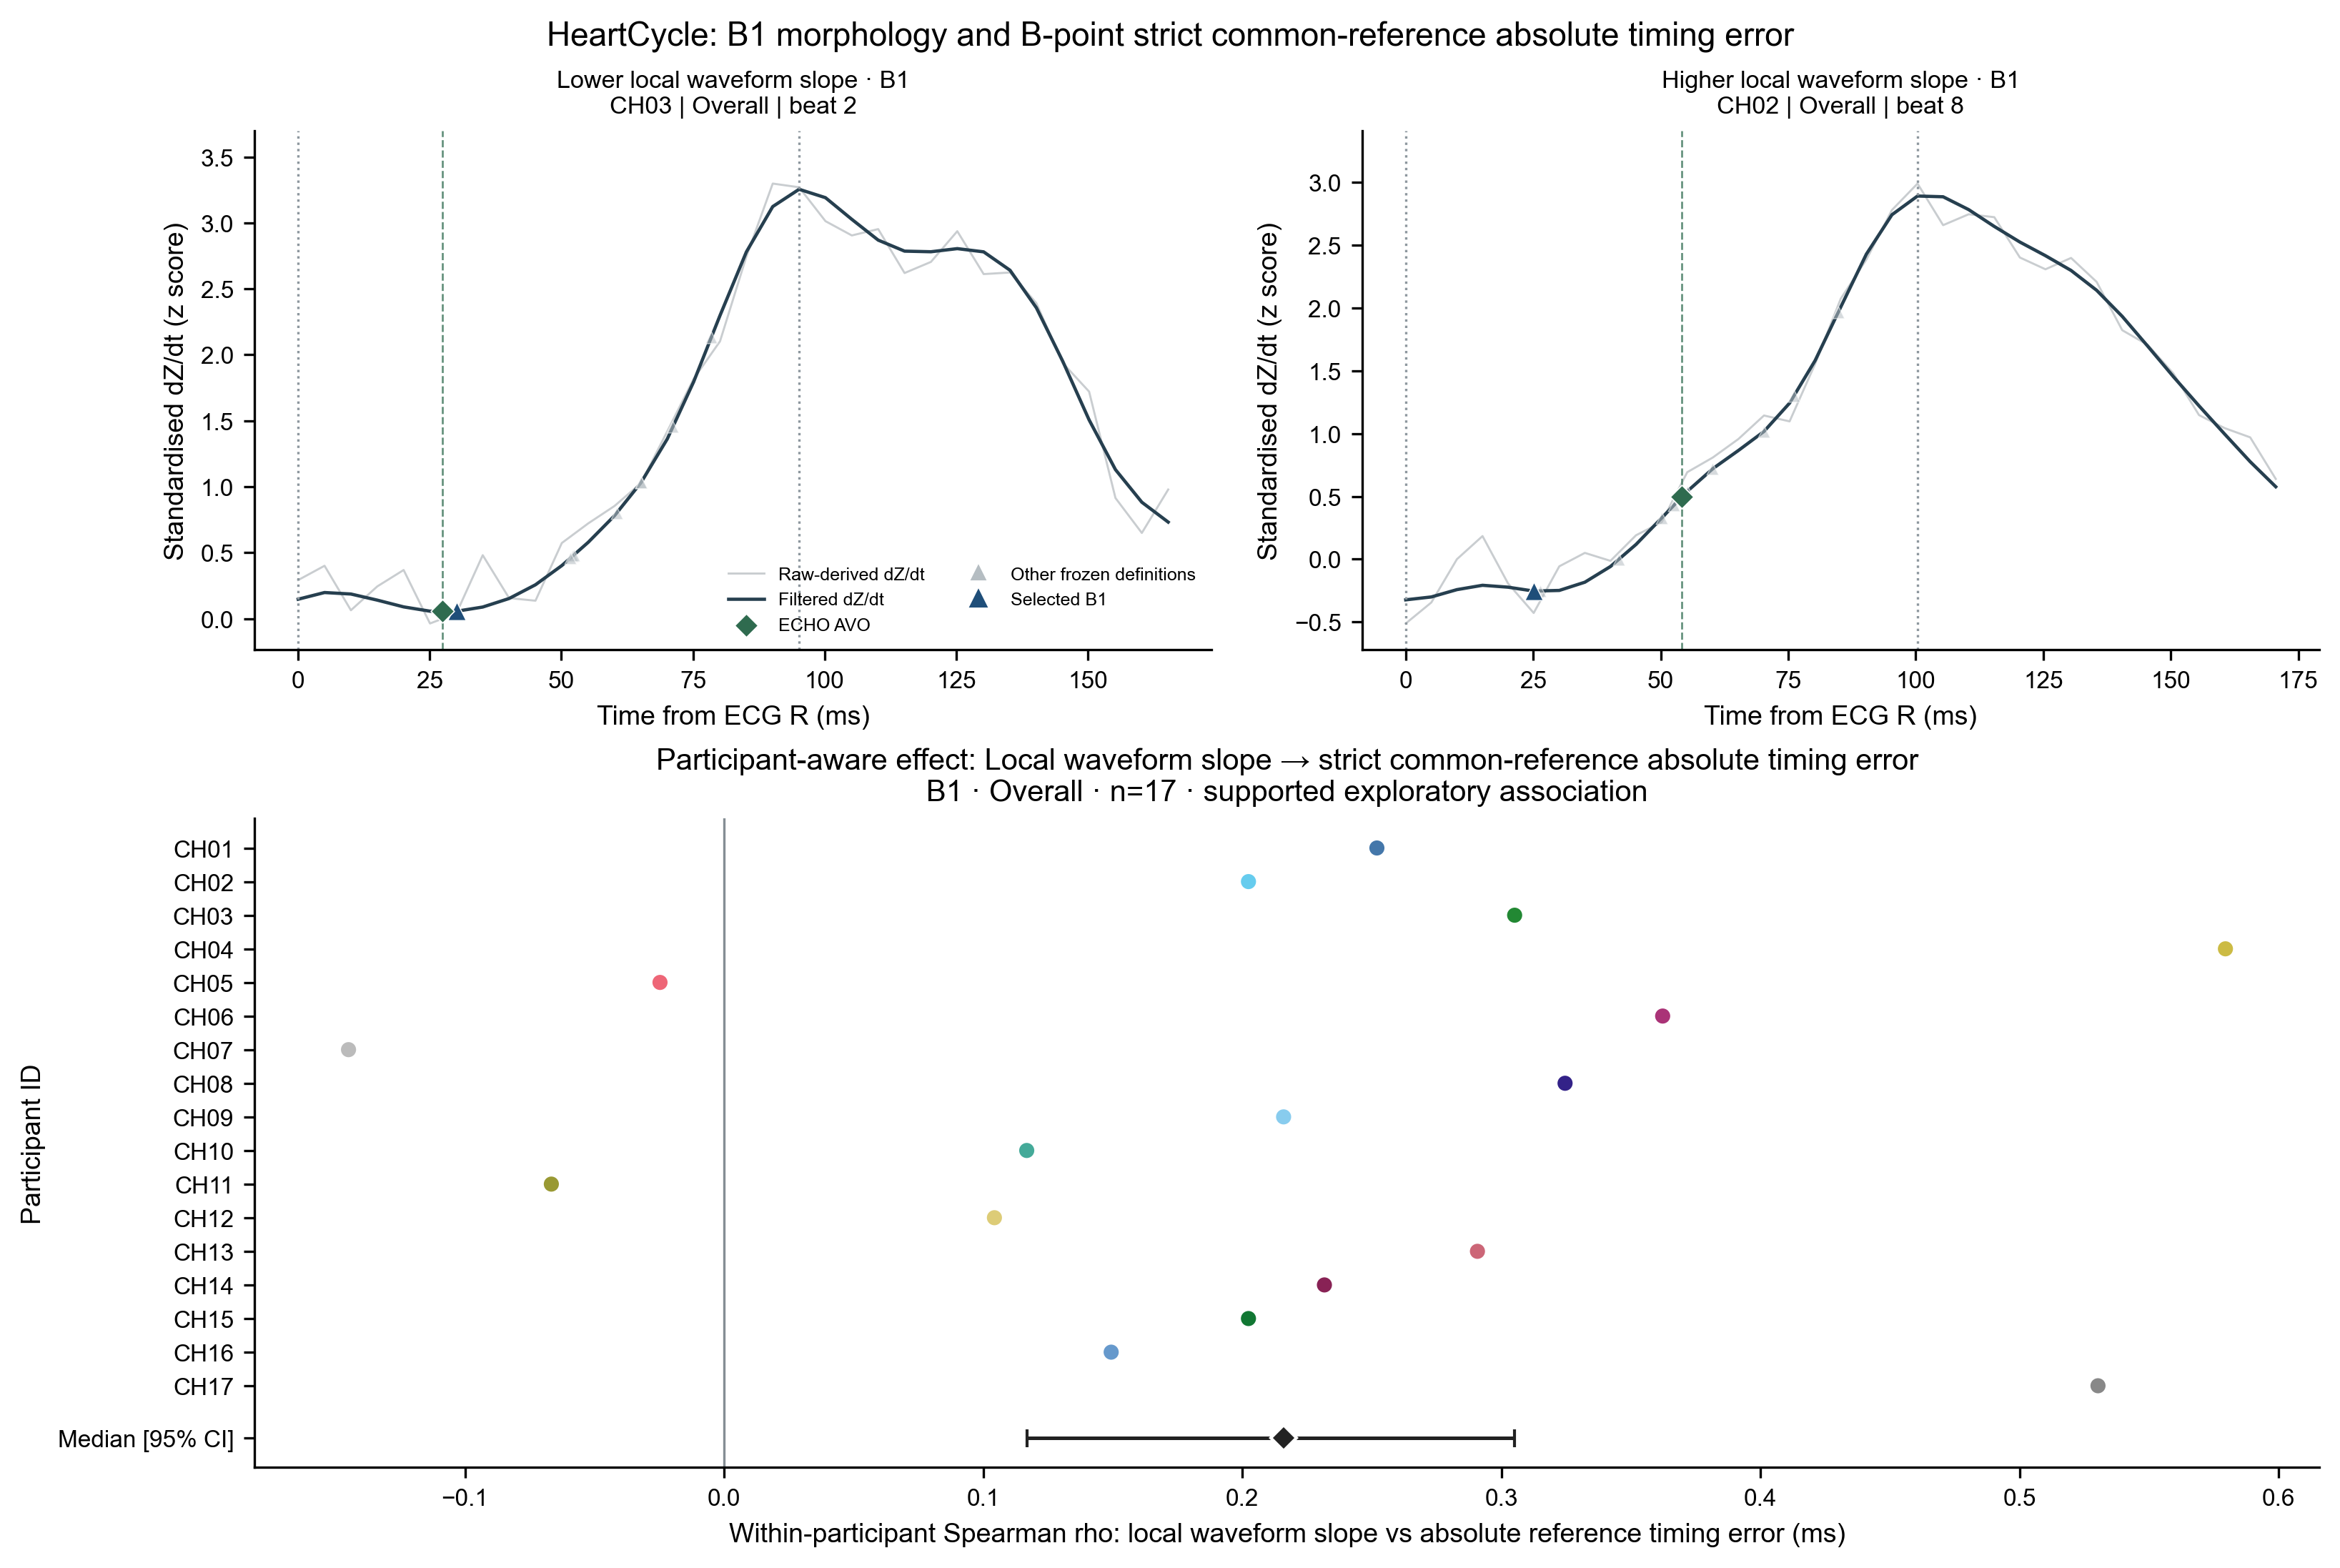

The table this chart was drawn from, first rows:
dataset_id, subject_id, recording_id, beat_id, algorithm_id, candidate_name, candidate_type, candidate_timestamp_s, candidate_time_from_r_ms, reference_event, reference_event_time_s, signed_error_ms, absolute_error_ms, comparison_set, condition, dataset, reference_type, coordinate_sensitivity_signed_error_zero…, slope, outcome_value, row_type, selected_low_example, selected_high_or_failure_example, outcome
heartcycle_healthy, heartcycle:CH01, CH01_59146238_s0000058, heartcycle_healthy|CH01_59146238_s000005…, B1, B_last_local_minimum, B, 2.454, 75.32, ECHO AVO, 2.434, 20, 20, strict all-method common reference beats, overall, HeartCycle, ECHO AVO, , 8766485, 20, method_beat, False, False, 
heartcycle_healthy, heartcycle:CH01, CH01_59146238_s0000058, heartcycle_healthy|CH01_59146238_s000005…, B1, B_last_local_minimum, B, 3.182, 85.37, ECHO AVO, 3.154, 27.55, 27.55, strict all-method common reference beats, overall, HeartCycle, ECHO AVO, , 15290481, 27.55, method_beat, False, False, 
heartcycle_healthy, heartcycle:CH01, CH01_59146238_s0000059, heartcycle_healthy|CH01_59146238_s000005…, B1, B_last_local_minimum, B, 1.013, 69.86, ECHO AVO, 1.0, 12.83, 12.83, strict all-method common reference beats, overall, HeartCycle, ECHO AVO, , 3437092, 12.83, method_beat, False, False, 
heartcycle_healthy, heartcycle:CH01, CH01_59146238_s0000059, heartcycle_healthy|CH01_59146238_s000005…, B1, B_last_local_minimum, B, 1.776, 69.86, ECHO AVO, 1.765, 11.62, 11.62, strict all-method common reference beats, overall, HeartCycle, ECHO AVO, , 31095637, 11.62, method_beat, False, False, 
heartcycle_healthy, heartcycle:CH01, CH01_59146238_s0000059, heartcycle_healthy|CH01_59146238_s000005…, B1, B_last_local_minimum, B, 2.53, 79.84, ECHO AVO, 2.493, 37.19, 37.19, strict all-method common reference beats, overall, HeartCycle, ECHO AVO, , 23303126, 37.19, method_beat, False, False, 
heartcycle_healthy, heartcycle:CH01, CH01_59146238_s0000060, heartcycle_healthy|CH01_59146238_s000006…, B1, B_last_local_minimum, B, 0.4011, 126.1, ECHO AVO, 0.3456, 55.47, 55.47, strict all-method common reference beats, overall, HeartCycle, ECHO AVO, , 4610597, 55.47, method_beat, False, False, 
heartcycle_healthy, heartcycle:CH01, CH01_59146238_s0000060, heartcycle_healthy|CH01_59146238_s000006…, B1, B_last_local_minimum, B, 1.117, 85.76, ECHO AVO, 1.096, 21.82, 21.82, strict all-method common reference beats, overall, HeartCycle, ECHO AVO, , 1095886, 21.82, method_beat, False, False, 
heartcycle_healthy, heartcycle:CH01, CH01_59146238_s0000061, heartcycle_healthy|CH01_59146238_s000006…, B1, B_last_local_minimum, B, 3.238, 80.12, ECHO AVO, 3.213, 24.49, 24.49, strict all-method common reference beats, overall, HeartCycle, ECHO AVO, , 13694781, 24.49, method_beat, False, False, 
heartcycle_healthy, heartcycle:CH01, CH01_59146238_s0000062, heartcycle_healthy|CH01_59146238_s000006…, B1, B_last_local_minimum, B, 3.022, 35.08, ECHO AVO, 3.059, -36.55, 36.55, strict all-method common reference beats, overall, HeartCycle, ECHO AVO, , 8704448, 36.55, method_beat, False, False, 
heartcycle_healthy, heartcycle:CH01, CH01_59146238_s0000063, heartcycle_healthy|CH01_59146238_s000006…, B1, B_last_local_minimum, B, 2.118, 65.33, ECHO AVO, 2.11, 8.182, 8.182, strict all-method common reference beats, overall, HeartCycle, ECHO AVO, , 583444, 8.182, method_beat, False, False, 
heartcycle_healthy, heartcycle:CH01, CH01_59146238_s0000065, heartcycle_healthy|CH01_59146238_s000006…, B1, B_last_local_minimum, B, 0.8212, 74.33, ECHO AVO, 1.0, -178.8, 178.8, strict all-method common reference beats, overall, HeartCycle, ECHO AVO, , 332213, 178.8, method_beat, False, False, 
heartcycle_healthy, heartcycle:CH01, CH01_59146238_s0000066, heartcycle_healthy|CH01_59146238_s000006…, B1, B_last_local_minimum, B, 0.8643, 74.9, ECHO AVO, 1.0, -135.7, 135.7, strict all-method common reference beats, overall, HeartCycle, ECHO AVO, , 35263786, 135.7, method_beat, False, False, 
heartcycle_healthy, heartcycle:CH01, CH01_59146238_s0000067, heartcycle_healthy|CH01_59146238_s000006…, B1, B_last_local_minimum, B, 2.775, 80.2, ECHO AVO, 2.772, 2.824, 2.824, strict all-method common reference beats, overall, HeartCycle, ECHO AVO, , 10770576, 2.824, method_beat, False, False, 
heartcycle_healthy, heartcycle:CH01, CH01_59146238_s0000068, heartcycle_healthy|CH01_59146238_s000006…, B1, B_last_local_minimum, B, 1.599, 65.13, ECHO AVO, 1.603, -3.858, 3.858, strict all-method common reference beats, overall, HeartCycle, ECHO AVO, , 2719499, 3.858, method_beat, False, False, 
heartcycle_healthy, heartcycle:CH01, CH01_59146238_s0000068, heartcycle_healthy|CH01_59146238_s000006…, B1, B_last_local_minimum, B, 2.341, 70.14, ECHO AVO, 2.338, 2.323, 2.323, strict all-method common reference beats, overall, HeartCycle, ECHO AVO, , 3757196, 2.323, method_beat, False, False, 
heartcycle_healthy, heartcycle:CH01, CH01_59146238_s0000069, heartcycle_healthy|CH01_59146238_s000006…, B1, B_last_local_minimum, B, 0.6407, 75.48, ECHO AVO, 0.625, 15.65, 15.65, strict all-method common reference beats, overall, HeartCycle, ECHO AVO, , 12188331, 15.65, method_beat, False, False, 
heartcycle_healthy, heartcycle:CH01, CH01_59146238_s0000069, heartcycle_healthy|CH01_59146238_s000006…, B1, B_last_local_minimum, B, 2.13, 75.48, ECHO AVO, 2.132, -2.233, 2.233, strict all-method common reference beats, overall, HeartCycle, ECHO AVO, , 1515441, 2.233, method_beat, False, False, 
heartcycle_healthy, heartcycle:CH01, CH01_59146238_s0000069, heartcycle_healthy|CH01_59146238_s000006…, B1, B_last_local_minimum, B, 2.92, 80.51, ECHO AVO, 2.897, 23.08, 23.08, strict all-method common reference beats, overall, HeartCycle, ECHO AVO, , 12275862, 23.08, method_beat, False, False, 
heartcycle_healthy, heartcycle:CH01, CH01_59146238_s0000070, heartcycle_healthy|CH01_59146238_s000007…, B1, B_last_local_minimum, B, 0.6738, 130.9, ECHO AVO, 0.6103, 63.51, 63.51, strict all-method common reference beats, overall, HeartCycle, ECHO AVO, , 4312048, 63.51, method_beat, False, False, 
heartcycle_healthy, heartcycle:CH01, CH01_59146238_s0000070, heartcycle_healthy|CH01_59146238_s000007…, B1, B_last_local_minimum, B, 1.399, 70.47, ECHO AVO, 1.39, 8.932, 8.932, strict all-method common reference beats, overall, HeartCycle, ECHO AVO, , 20573066, 8.932, method_beat, False, False, 
heartcycle_healthy, heartcycle:CH01, CH01_59146238_s0000071, heartcycle_healthy|CH01_59146238_s000007…, B1, B_last_local_minimum, B, 0.7438, 80, ECHO AVO, 0.7279, 15.88, 15.88, strict all-method common reference beats, overall, HeartCycle, ECHO AVO, , 11471846, 15.88, method_beat, False, False, 
heartcycle_healthy, heartcycle:CH01, CH01_59146238_s0000071, heartcycle_healthy|CH01_59146238_s000007…, B1, B_last_local_minimum, B, 2.324, 145, ECHO AVO, 2.243, 81.18, 81.18, strict all-method common reference beats, overall, HeartCycle, ECHO AVO, , 12338813, 81.18, method_beat, False, False, 
heartcycle_healthy, heartcycle:CH01, CH01_59146238_s0000071, heartcycle_healthy|CH01_59146238_s000007…, B1, B_last_local_minimum, B, 3.004, 75, ECHO AVO, 2.993, 11.18, 11.18, strict all-method common reference beats, overall, HeartCycle, ECHO AVO, , 18285597, 11.18, method_beat, False, False, 
heartcycle_healthy, heartcycle:CH01, CH01_59146238_s0000072, heartcycle_healthy|CH01_59146238_s000007…, B1, B_last_local_minimum, B, 0.404, 70.13, ECHO AVO, 0.3603, 43.7, 43.7, strict all-method common reference beats, overall, HeartCycle, ECHO AVO, , 18145720, 43.7, method_beat, False, False, 
heartcycle_healthy, heartcycle:CH01, CH01_59146238_s0000072, heartcycle_healthy|CH01_59146238_s000007…, B1, B_last_local_minimum, B, 1.18, 75.14, ECHO AVO, 1.176, 3.952, 3.952, strict all-method common reference beats, overall, HeartCycle, ECHO AVO, , 8344694, 3.952, method_beat, False, False, 
heartcycle_healthy, heartcycle:CH01, CH01_59146238_s0000072, heartcycle_healthy|CH01_59146238_s000007…, B1, B_last_local_minimum, B, 1.977, 70.13, ECHO AVO, 1.978, -1.057, 1.057, strict all-method common reference beats, overall, HeartCycle, ECHO AVO, , 1833075, 1.057, method_beat, False, False, 
heartcycle_healthy, heartcycle:CH01, CH01_59146238_s0000072, heartcycle_healthy|CH01_59146238_s000007…, B1, B_last_local_minimum, B, 2.783, 75.14, ECHO AVO, 2.772, 11.31, 11.31, strict all-method common reference beats, overall, HeartCycle, ECHO AVO, , 18766084, 11.31, method_beat, False, False, 
heartcycle_healthy, heartcycle:CH01, CH01_59146238_s0000073, heartcycle_healthy|CH01_59146238_s000007…, B1, B_last_local_minimum, B, 1.267, 69.97, ECHO AVO, 1.257, 9.484, 9.484, strict all-method common reference beats, overall, HeartCycle, ECHO AVO, , 13774769, 9.484, method_beat, False, False, 
heartcycle_healthy, heartcycle:CH01, CH01_59146238_s0000073, heartcycle_healthy|CH01_59146238_s000007…, B1, B_last_local_minimum, B, 2.037, 74.97, ECHO AVO, 2.022, 14.48, 14.48, strict all-method common reference beats, overall, HeartCycle, ECHO AVO, , 8129550, 14.48, method_beat, False, False, 
heartcycle_healthy, heartcycle:CH01, CH01_59146238_s0000073, heartcycle_healthy|CH01_59146238_s000007…, B1, B_last_local_minimum, B, 2.796, 74.97, ECHO AVO, 2.794, 2.131, 2.131, strict all-method common reference beats, overall, HeartCycle, ECHO AVO, , 5301463, 2.131, method_beat, False, False, 
heartcycle_healthy, heartcycle:CH01, CH01_59146238_s0000074, heartcycle_healthy|CH01_59146238_s000007…, B1, B_last_local_minimum, B, 0.3892, 74.92, ECHO AVO, 0.3603, 28.95, 28.95, strict all-method common reference beats, overall, HeartCycle, ECHO AVO, , 453882, 28.95, method_beat, False, False, 
heartcycle_healthy, heartcycle:CH01, CH01_59146238_s0000074, heartcycle_healthy|CH01_59146238_s000007…, B1, B_last_local_minimum, B, 1.193, 79.91, ECHO AVO, 1.176, 16.88, 16.88, strict all-method common reference beats, overall, HeartCycle, ECHO AVO, , 2970994, 16.88, method_beat, False, False, 
heartcycle_healthy, heartcycle:CH01, CH01_59146238_s0000074, heartcycle_healthy|CH01_59146238_s000007…, B1, B_last_local_minimum, B, 1.982, 69.92, ECHO AVO, 1.978, 4.532, 4.532, strict all-method common reference beats, overall, HeartCycle, ECHO AVO, , 13365381, 4.532, method_beat, False, False, 
heartcycle_healthy, heartcycle:CH01, CH01_59146238_s0000074, heartcycle_healthy|CH01_59146238_s000007…, B1, B_last_local_minimum, B, 2.777, 69.92, ECHO AVO, 2.772, 4.532, 4.532, strict all-method common reference beats, overall, HeartCycle, ECHO AVO, , 7292898, 4.532, method_beat, False, False, 
heartcycle_healthy, heartcycle:CH01, CH01_59146238_s0000075, heartcycle_healthy|CH01_59146238_s000007…, B1, B_last_local_minimum, B, 0.5075, 75.32, ECHO AVO, 0.5221, -14.56, 14.56, strict all-method common reference beats, overall, HeartCycle, ECHO AVO, , 46058995, 14.56, method_beat, False, False, 
heartcycle_healthy, heartcycle:CH01, CH01_59146238_s0000075, heartcycle_healthy|CH01_59146238_s000007…, B1, B_last_local_minimum, B, 1.195, 75.32, ECHO AVO, 1.191, 4.249, 4.249, strict all-method common reference beats, overall, HeartCycle, ECHO AVO, , 4078906, 4.249, method_beat, False, False, 
heartcycle_healthy, heartcycle:CH01, CH01_59146238_s0000075, heartcycle_healthy|CH01_59146238_s000007…, B1, B_last_local_minimum, B, 1.959, 130.6, ECHO AVO, 1.89, 68.97, 68.97, strict all-method common reference beats, overall, HeartCycle, ECHO AVO, , 8232045, 68.97, method_beat, False, False, 
heartcycle_healthy, heartcycle:CH01, CH01_59146238_s0000075, heartcycle_healthy|CH01_59146238_s000007…, B1, B_last_local_minimum, B, 2.687, 135.6, ECHO AVO, 2.618, 69.13, 69.13, strict all-method common reference beats, overall, HeartCycle, ECHO AVO, , 16878247, 69.13, method_beat, False, False, 
heartcycle_healthy, heartcycle:CH01, CH01_59146238_s0000075, heartcycle_healthy|CH01_59146238_s000007…, B1, B_last_local_minimum, B, 3.345, 80.34, ECHO AVO, 3.338, 6.347, 6.347, strict all-method common reference beats, overall, HeartCycle, ECHO AVO, , 22078822, 6.347, method_beat, False, False, 
heartcycle_healthy, heartcycle:CH01, CH01_59146238_s0000076, heartcycle_healthy|CH01_59146238_s000007…, B1, B_last_local_minimum, B, 1.894, 75.87, ECHO AVO, 1.993, -98.3, 98.3, strict all-method common reference beats, overall, HeartCycle, ECHO AVO, , 17048410, 98.3, method_beat, False, False, 
heartcycle_healthy, heartcycle:CH01, CH01_59146238_s0000076, heartcycle_healthy|CH01_59146238_s000007…, B1, B_last_local_minimum, B, 2.688, 75.87, ECHO AVO, 2.691, -2.716, 2.716, strict all-method common reference beats, overall, HeartCycle, ECHO AVO, , 12233966, 2.716, method_beat, False, False, 
heartcycle_healthy, heartcycle:CH01, CH01_59146238_s0000077, heartcycle_healthy|CH01_59146238_s000007…, B1, B_last_local_minimum, B, 0.4678, 69.76, ECHO AVO, 0.4528, 14.99, 14.99, strict all-method common reference beats, overall, HeartCycle, ECHO AVO, , 2536509, 14.99, method_beat, False, False, 
heartcycle_healthy, heartcycle:CH01, CH01_59146238_s0000077, heartcycle_healthy|CH01_59146238_s000007…, B1, B_last_local_minimum, B, 1.255, 69.76, ECHO AVO, 1.247, 7.903, 7.903, strict all-method common reference beats, overall, HeartCycle, ECHO AVO, , 4250787, 7.903, method_beat, False, False, 
heartcycle_healthy, heartcycle:CH01, CH01_59146238_s0000077, heartcycle_healthy|CH01_59146238_s000007…, B1, B_last_local_minimum, B, 2.022, 69.76, ECHO AVO, 2.025, -2.115, 2.115, strict all-method common reference beats, overall, HeartCycle, ECHO AVO, , 2881556, 2.115, method_beat, False, False, 
heartcycle_healthy, heartcycle:CH01, CH01_59146238_s0000077, heartcycle_healthy|CH01_59146238_s000007…, B1, B_last_local_minimum, B, 2.765, 64.77, ECHO AVO, 2.789, -23.94, 23.94, strict all-method common reference beats, overall, HeartCycle, ECHO AVO, , 18497966, 23.94, method_beat, False, False, 
heartcycle_healthy, heartcycle:CH01, CH01_59146238_s0000078, heartcycle_healthy|CH01_59146238_s000007…, B1, B_last_local_minimum, B, 0.868, 80.01, ECHO AVO, 0.8603, 7.711, 7.711, strict all-method common reference beats, overall, HeartCycle, ECHO AVO, , 4525012, 7.711, method_beat, False, False, 
heartcycle_healthy, heartcycle:CH01, CH01_59146238_s0000078, heartcycle_healthy|CH01_59146238_s000007…, B1, B_last_local_minimum, B, 1.653, 70.01, ECHO AVO, 1.647, 6.089, 6.089, strict all-method common reference beats, overall, HeartCycle, ECHO AVO, , 24462900, 6.089, method_beat, False, False, 
heartcycle_healthy, heartcycle:CH01, CH01_59146238_s0000078, heartcycle_healthy|CH01_59146238_s000007…, B1, B_last_local_minimum, B, 2.473, 75.01, ECHO AVO, 2.463, 10.06, 10.06, strict all-method common reference beats, overall, HeartCycle, ECHO AVO, , 9155296, 10.06, method_beat, False, False, 
heartcycle_healthy, heartcycle:CH01, CH01_59146238_s0000079, heartcycle_healthy|CH01_59146238_s000007…, B1, B_last_local_minimum, B, 1.77, 79.79, ECHO AVO, 1.75, 20.49, 20.49, strict all-method common reference beats, overall, HeartCycle, ECHO AVO, , 10067291, 20.49, method_beat, False, False, 
heartcycle_healthy, heartcycle:CH01, CH01_59146238_s0000079, heartcycle_healthy|CH01_59146238_s000007…, B1, B_last_local_minimum, B, 2.553, 69.82, ECHO AVO, 2.551, 1.979, 1.979, strict all-method common reference beats, overall, HeartCycle, ECHO AVO, , 595894, 1.979, method_beat, False, False, 
heartcycle_healthy, heartcycle:CH01, CH01_59146238_s0000079, heartcycle_healthy|CH01_59146238_s000007…, B1, B_last_local_minimum, B, 3.351, 79.79, ECHO AVO, 3.346, 5.783, 5.783, strict all-method common reference beats, overall, HeartCycle, ECHO AVO, , 6861343, 5.783, method_beat, False, False, 
heartcycle_healthy, heartcycle:CH01, CH01_59146238_s0000080, heartcycle_healthy|CH01_59146238_s000008…, B1, B_last_local_minimum, B, 0.6934, 80.75, ECHO AVO, 0.6912, 2.215, 2.215, strict all-method common reference beats, overall, HeartCycle, ECHO AVO, , 89098, 2.215, method_beat, False, False, 
heartcycle_healthy, heartcycle:CH01, CH01_59146238_s0000080, heartcycle_healthy|CH01_59146238_s000008…, B1, B_last_local_minimum, B, 1.521, 70.65, ECHO AVO, 1.522, -1.028, 1.028, strict all-method common reference beats, overall, HeartCycle, ECHO AVO, , 10154458, 1.028, method_beat, False, False, 
heartcycle_healthy, heartcycle:CH01, CH01_59146238_s0000080, heartcycle_healthy|CH01_59146238_s000008…, B1, B_last_local_minimum, B, 2.354, 85.79, ECHO AVO, 2.346, 8.129, 8.129, strict all-method common reference beats, overall, HeartCycle, ECHO AVO, , 17889289, 8.129, method_beat, False, False, 
heartcycle_healthy, heartcycle:CH01, CH01_59146238_s0000080, heartcycle_healthy|CH01_59146238_s000008…, B1, B_last_local_minimum, B, 3.146, 65.61, ECHO AVO, 3.154, -8.381, 8.381, strict all-method common reference beats, overall, HeartCycle, ECHO AVO, , 24678859, 8.381, method_beat, False, False, 
heartcycle_healthy, heartcycle:CH01, CH01_59146238_s0000081, heartcycle_healthy|CH01_59146238_s000008…, B1, B_last_local_minimum, B, 1.019, 74.5, ECHO AVO, 1.007, 11.57, 11.57, strict all-method common reference beats, overall, HeartCycle, ECHO AVO, , 5187452, 11.57, method_beat, False, False, 
heartcycle_healthy, heartcycle:CH01, CH01_59146238_s0000081, heartcycle_healthy|CH01_59146238_s000008…, B1, B_last_local_minimum, B, 2.569, 124.2, ECHO AVO, 2.522, 46.54, 46.54, strict all-method common reference beats, overall, HeartCycle, ECHO AVO, , 6642759, 46.54, method_beat, False, False, 
heartcycle_healthy, heartcycle:CH01, CH01_59146238_s0000082, heartcycle_healthy|CH01_59146238_s000008…, B1, B_last_local_minimum, B, 0.475, 80.08, ECHO AVO, 0.4706, 4.364, 4.364, strict all-method common reference beats, overall, HeartCycle, ECHO AVO, , 1329246, 4.364, method_beat, False, False, 
heartcycle_healthy, heartcycle:CH01, CH01_59146238_s0000082, heartcycle_healthy|CH01_59146238_s000008…, B1, B_last_local_minimum, B, 1.261, 70.07, ECHO AVO, 1.265, -4.009, 4.009, strict all-method common reference beats, overall, HeartCycle, ECHO AVO, , 5554672, 4.009, method_beat, False, False, 
heartcycle_healthy, heartcycle:CH01, CH01_59146238_s0000082, heartcycle_healthy|CH01_59146238_s000008…, B1, B_last_local_minimum, B, 2.061, 80.08, ECHO AVO, 2.044, 17.34, 17.34, strict all-method common reference beats, overall, HeartCycle, ECHO AVO, , 4921579, 17.34, method_beat, False, False, 
... 943 more rows
